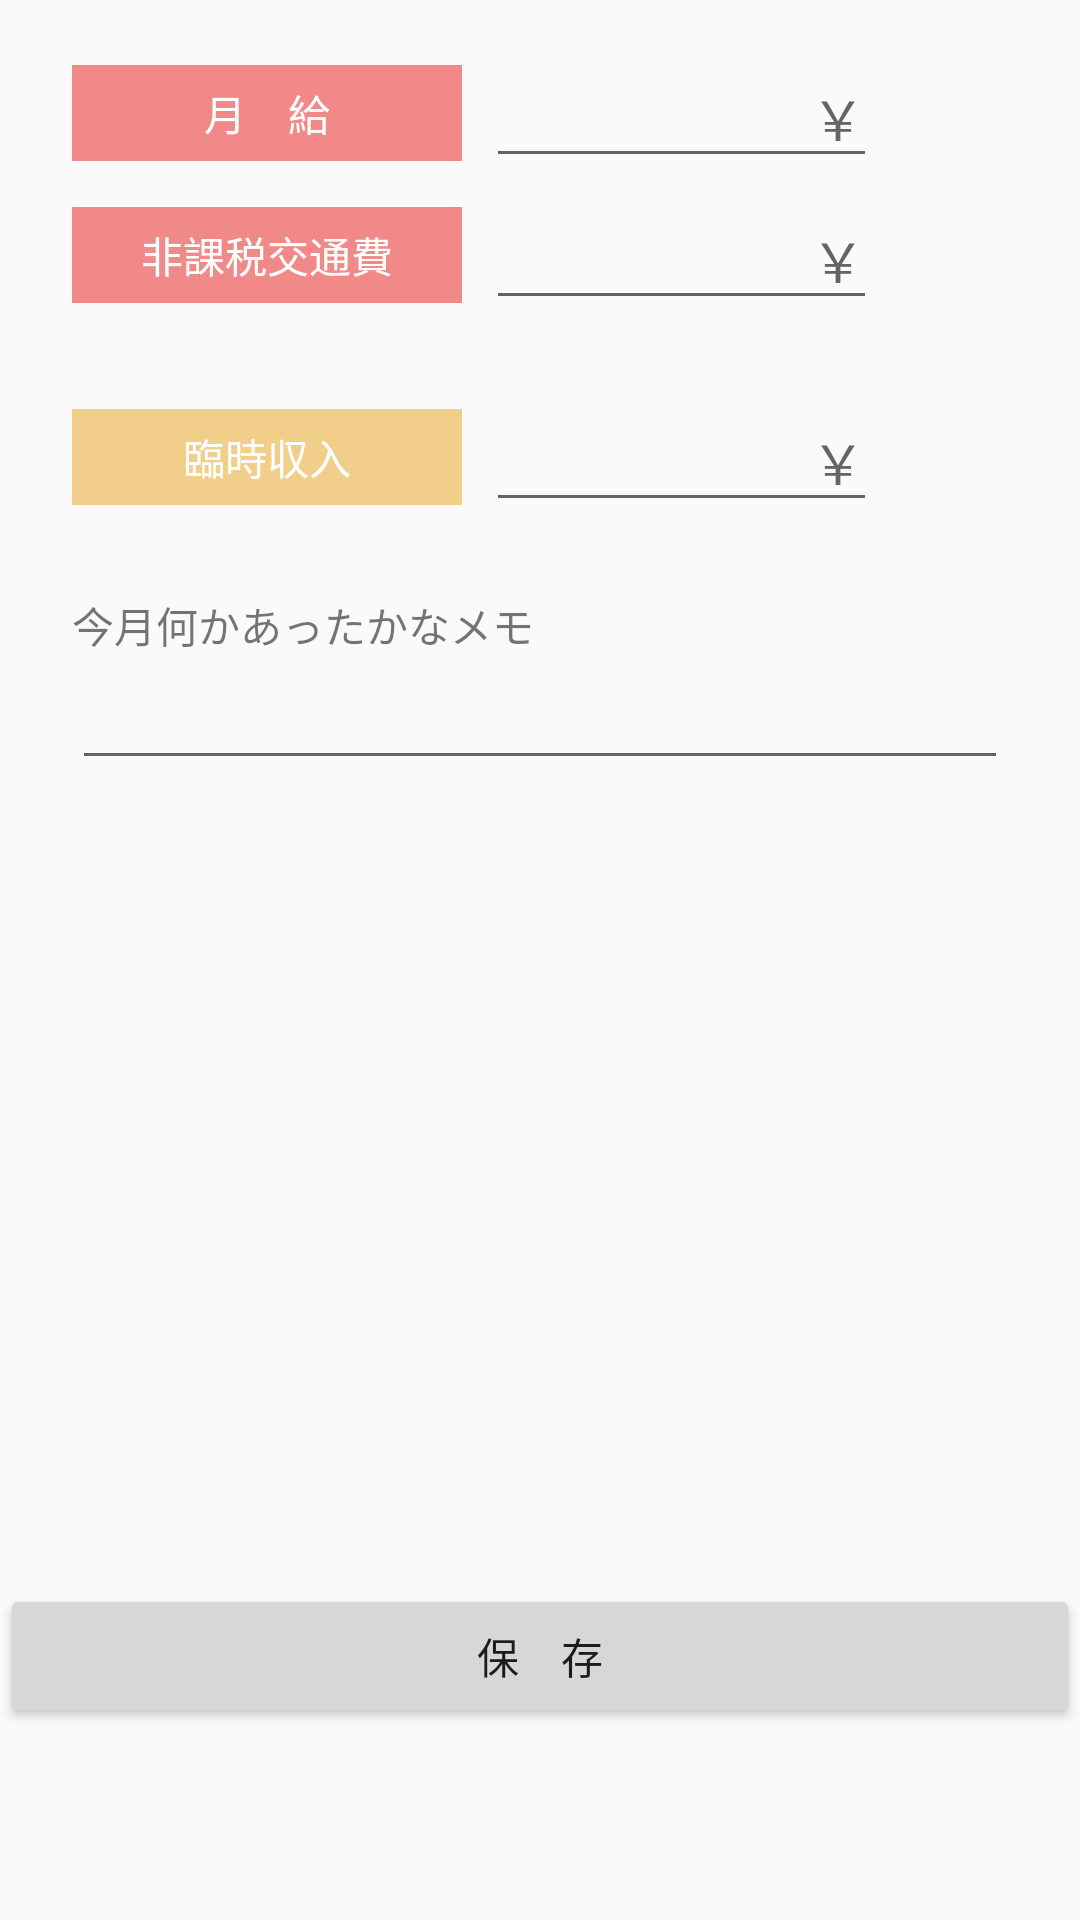

Layout XML and referenced resources for this Android screen:
<!-- AndroidManifest.xml: application theme AppTheme -->
<!-- res/layout/fragment_inputmonth.xml -->
<?xml version="1.0" encoding="utf-8"?>
<LinearLayout
    xmlns:android="http://schemas.android.com/apk/res/android"
    xmlns:tools="http://schemas.android.com/tools"
    android:layout_width="match_parent"
    android:layout_height="match_parent"
    android:orientation="vertical">

    <ScrollView
        android:layout_width="match_parent"
        android:layout_height="match_parent"
        android:layout_weight="1">

    <LinearLayout
        android:layout_width="match_parent"
        android:layout_height="wrap_content"
        android:layout_marginTop="16dp"
        android:layout_marginLeft="24dp"
        android:layout_marginRight="24dp"
        android:orientation="vertical"
        tools:ignore="MissingConstraints">

        <LinearLayout
            android:layout_width="match_parent"
            android:layout_height="wrap_content"
            android:orientation="horizontal"
            tools:ignore="MissingConstraints">

            <TextView
                android:id="@+id/salary"
                android:layout_width="0dp"
                android:layout_height="32dp"
                android:layout_gravity="center"
                android:layout_weight="3"
                android:background="#F18989"
                android:gravity="center"
                android:text="月　給"
                android:textColor="#FFFFFF"
                android:textStyle="normal" />

            <EditText
                android:id="@+id/editText"
                android:layout_width="0dp"
                android:layout_height="wrap_content"
                android:layout_marginLeft="8dp"
                android:layout_weight="3"
                android:ems="8"
                android:hint="￥"
                android:inputType="numberDecimal"
                android:textAlignment="viewEnd"
                android:textColor="#666" />

            <View
                android:layout_width="0dp"
                android:layout_height="32dp"
                android:layout_weight="1" />
        </LinearLayout>

        <LinearLayout
            android:layout_width="match_parent"
            android:layout_height="wrap_content"
            android:layout_marginTop="4dp"
            android:orientation="horizontal"
            tools:ignore="MissingConstraints">

            <TextView
                android:id="@+id/expense"
                android:layout_width="0dp"
                android:layout_height="32dp"
                android:layout_gravity="center"
                android:layout_weight="3"
                android:background="#F18989"
                android:gravity="center"
                android:text="非課税交通費"
                android:textColor="#FFFFFF"
                android:textStyle="normal" />

            <EditText
                android:id="@+id/editText2"
                android:layout_width="0dp"
                android:layout_height="wrap_content"
                android:layout_marginLeft="8dp"
                android:layout_weight="3"
                android:ems="8"
                android:hint="￥"
                android:inputType="numberDecimal"
                android:textAlignment="viewEnd"
                android:textColor="#666" />

            <View
                android:layout_width="0dp"
                android:layout_height="32dp"
                android:layout_weight="1" />
        </LinearLayout>


        <LinearLayout
            android:layout_width="match_parent"
            android:layout_height="wrap_content"
            android:layout_marginTop="24dp"
            android:orientation="horizontal"
            tools:ignore="MissingConstraints">

            <TextView
                android:id="@+id/extraordinaryIncome"
                android:layout_width="0dp"
                android:layout_height="32dp"
                android:layout_gravity="center"
                android:layout_weight="3"
                android:background="#F1CE89"
                android:gravity="center"
                android:text="臨時収入"
                android:textColor="#fff"
                android:textStyle="normal" />

            <EditText
                android:id="@+id/editText3"
                android:layout_width="0dp"
                android:layout_height="wrap_content"
                android:layout_marginLeft="8dp"
                android:layout_weight="3"
                android:ems="8"
                android:hint="￥"
                android:inputType="numberDecimal"
                android:textAlignment="viewEnd"
                android:textColor="#666" />

            <View
                android:layout_width="0dp"
                android:layout_height="32dp"
                android:layout_weight="1" />
        </LinearLayout>

        <TextView
            android:id="@+id/memo"
            android:layout_width="wrap_content"
            android:layout_height="wrap_content"
            android:layout_marginTop="24dp"
            android:text="今月何かあったかなメモ" />

        <EditText
            android:id="@+id/memoText"
            android:layout_width="match_parent"
            android:layout_height="wrap_content"
            android:gravity="start|top"
            android:inputType="textMultiLine"
            android:textColor="#666" />

    </LinearLayout>
    </ScrollView>

    <LinearLayout
        android:layout_width="match_parent"
        android:layout_height="wrap_content"
        android:layout_marginBottom="64dp"
        android:gravity="bottom"
        android:orientation="horizontal">

        <Button
            android:id="@+id/saveButton"
            android:layout_width="match_parent"
            android:layout_height="48dp"
            android:text="保　存" />

    </LinearLayout>

</LinearLayout>
<!-- resources referenced by this layout -->
<resources>
  <style name="AppTheme" parent="Theme.AppCompat.Light.DarkActionBar">
          
          <item name="colorPrimary">@color/colorPrimary</item>
          <item name="colorPrimaryDark">@color/colorPrimaryDark</item>
          <item name="colorAccent">@color/colorAccent</item>
         
      </style>
  <color name="colorPrimary">#EB5757</color>
  <color name="colorPrimaryDark">#219653</color>
  <color name="colorAccent">#F1CE89</color>
</resources>
